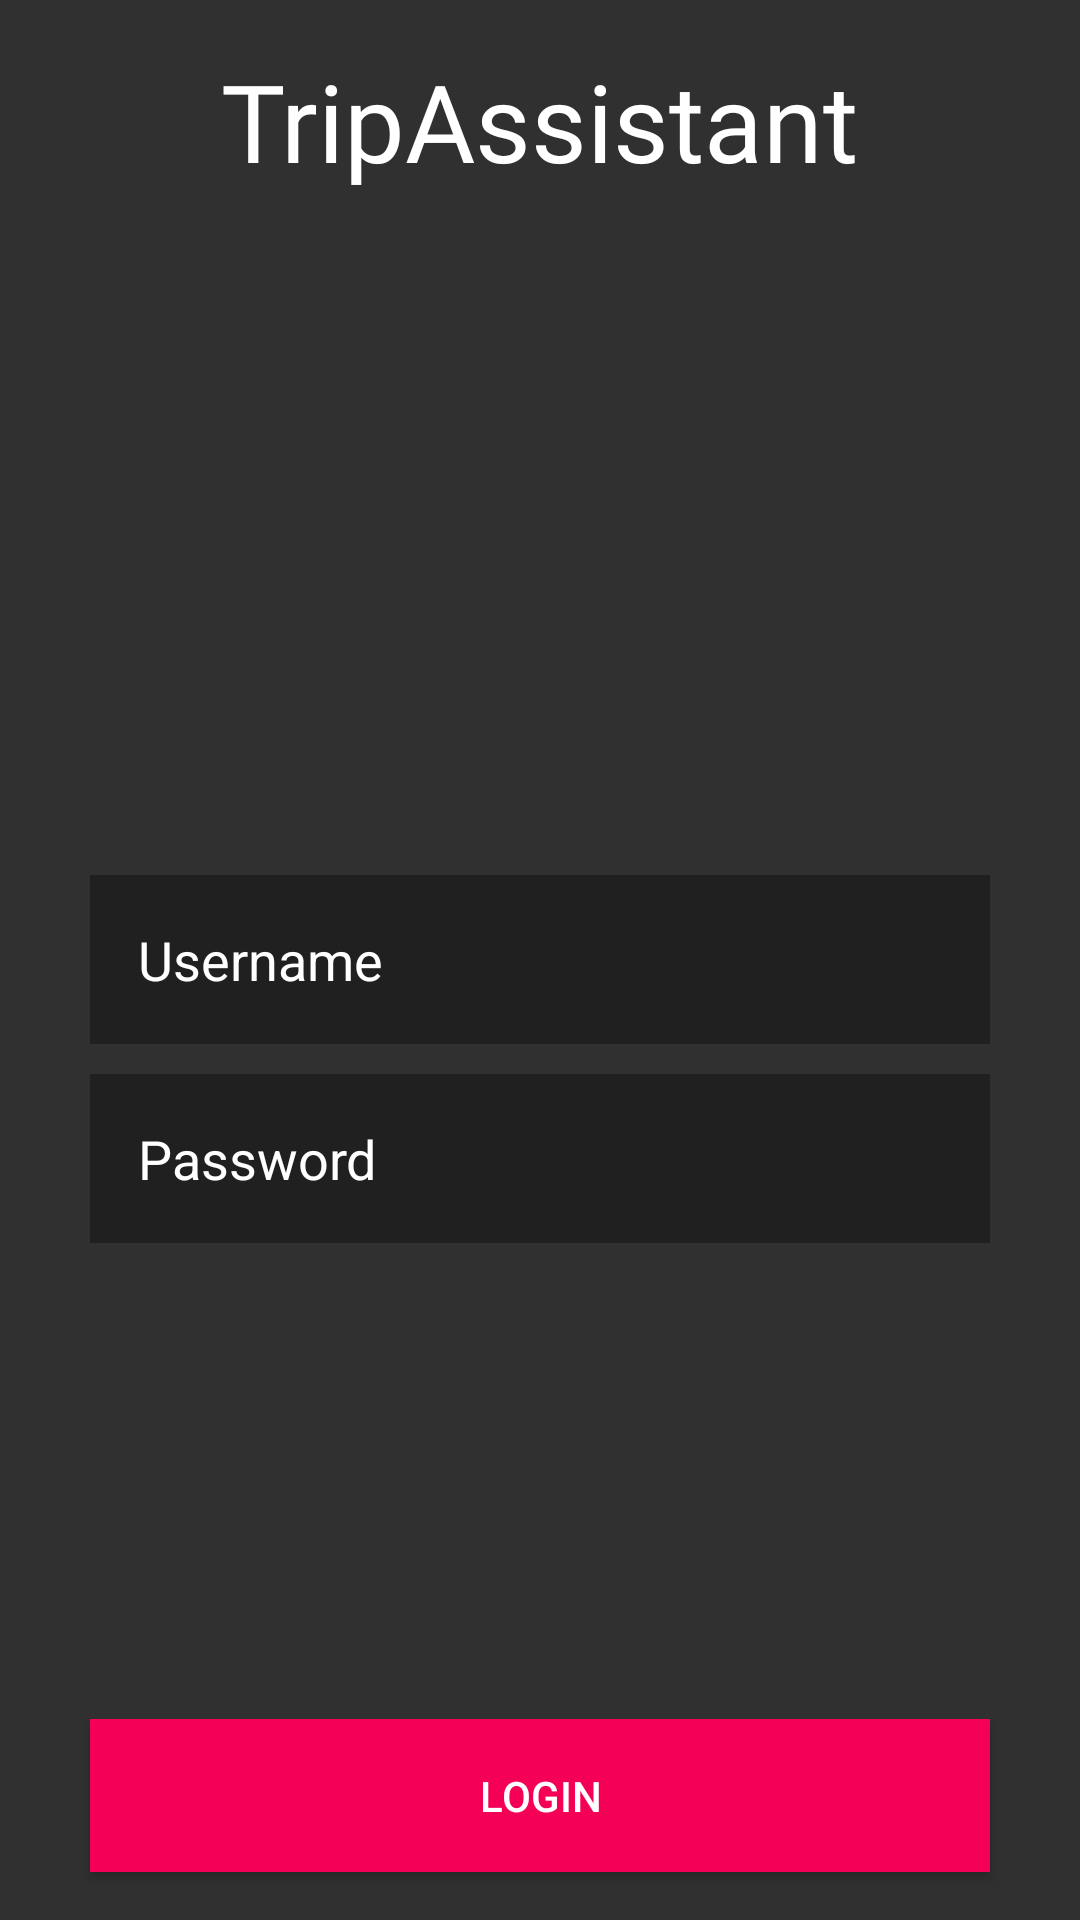

Write the Android layout XML for this screen, with the resource values it uses.
<!-- AndroidManifest.xml: application theme TripAssistantTheme -->
<!-- res/layout/fragment_login.xml -->
<?xml version="1.0" encoding="utf-8"?>
<RelativeLayout xmlns:android="http://schemas.android.com/apk/res/android"
    xmlns:tools="http://schemas.android.com/tools"
    tools:context=".activities.LoginFragment"
    android:id="@+id/login_container"
    android:layout_width="match_parent"
    android:layout_height="match_parent"
    android:background="#303030">

    <TextView
        android:id="@+id/login_appname_textView"
        android:layout_width="wrap_content"
        android:layout_height="wrap_content"
        android:layout_centerInParent="true"
        android:layout_alignParentTop="true"
        android:layout_marginTop="@dimen/activity_vertical_margin"
        android:text="@string/app_displayName"
        android:fontFamily="@font/billabong"
        android:textSize="36sp"
        android:textColor="@color/textColorPrimary" />

    <EditText
        android:id="@+id/login_username_editText"
        android:layout_width="300dp"
        android:layout_height="wrap_content"
        android:layout_centerInParent="true"
        android:layout_centerHorizontal="true"
        android:background="#55000000"
        android:hint="@string/username"
        android:padding="16dp"
        android:textColorHint="@color/textColorPrimary"
        android:textColor="@color/textColorPrimary"
        android:inputType="textAutoComplete"/>

    <EditText
        android:id="@+id/login_password_editText"
        android:layout_width="300dp"
        android:layout_height="wrap_content"
        android:layout_centerInParent="true"
        android:layout_below="@id/login_username_editText"
        android:layout_marginTop="10dp"
        android:background="#55000000"
        android:hint="@string/password"
        android:padding="16dp"
        android:textColorHint="@color/textColorPrimary"
        android:textColor="@color/textColorPrimary"
        android:inputType="textPassword"/>

    <Button
        android:id="@+id/login_login_btn"
        android:layout_width="300dp"
        android:layout_height="wrap_content"
        android:layout_centerInParent="true"
        android:layout_alignParentBottom="true"
        android:layout_marginBottom="@dimen/activity_vertical_margin"
        android:text="@string/login_button"
        android:textColor="@color/textColorPrimary"
        android:background="@color/colorPrimary"
        android:padding="16dp"/>

</RelativeLayout>
<!-- resources referenced by this layout -->
<resources>
  <color name="colorPrimary">#F50057</color>
  <color name="textColorPrimary">#FFFFFF</color>
  <dimen name="activity_vertical_margin">16dp</dimen>
  <string name="app_displayName">TripAssistant</string>
  <string name="login_button">Login</string>
  <string name="password">Password</string>
  <string name="username">Username</string>
  <style name="TripAssistantTheme" parent="TripAssistantTheme.Base">
  
      </style>
  <style name="TripAssistantTheme.Base" parent="Theme.AppCompat.Light.DarkActionBar">
          <item name="windowNoTitle">true</item>
          <item name="windowActionBar">false</item>
          <item name="colorPrimary">@color/colorPrimary</item>
          <item name="colorPrimaryDark">@color/colorPrimaryDark</item>
          <item name="colorAccent">@color/colorAccent</item>
      </style>
  <color name="colorPrimaryDark">#C51162</color>
  <color name="colorAccent">#FF80AB</color>
</resources>
